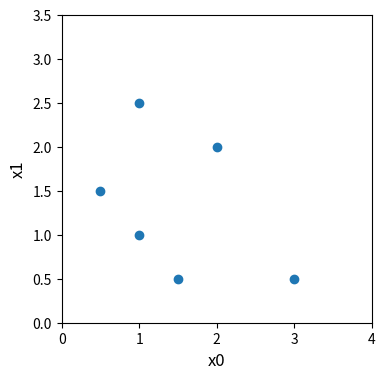

The script that saved this image:
# update g.d. for logistic regression
# explore g.d. on a familiar data set

import copy, math
import numpy as np
import matplotlib.pyplot as plt

# data
X_train = np.array([[0.5, 1.5], [1,1], [1.5, 0.5], [3, 0.5], [2, 2], [1, 2.5]])
y_train = np.array([0, 0, 0, 1, 1, 1])

# plot data

fig, ax = plt.subplots(1, 1, figsize=(4,4))

ax.scatter(X_train[:,0], X_train[:,1])
ax.axis([0, 4, 0, 3.5])
ax.set_ylabel("x1", fontsize=12)
ax.set_xlabel("x0", fontsize=12)

plt.show()

def sigmoid(z):

    g_z = 1 / (1 + np.exp(-z))

    return g_z

def compute_grad_terms_logistic(X, y, w, b):

    m, n = X.shape[0]

    dj_dw = np.zeros(n)

    dj_db = 0

    # dj_dw to 0 to start accumulating
